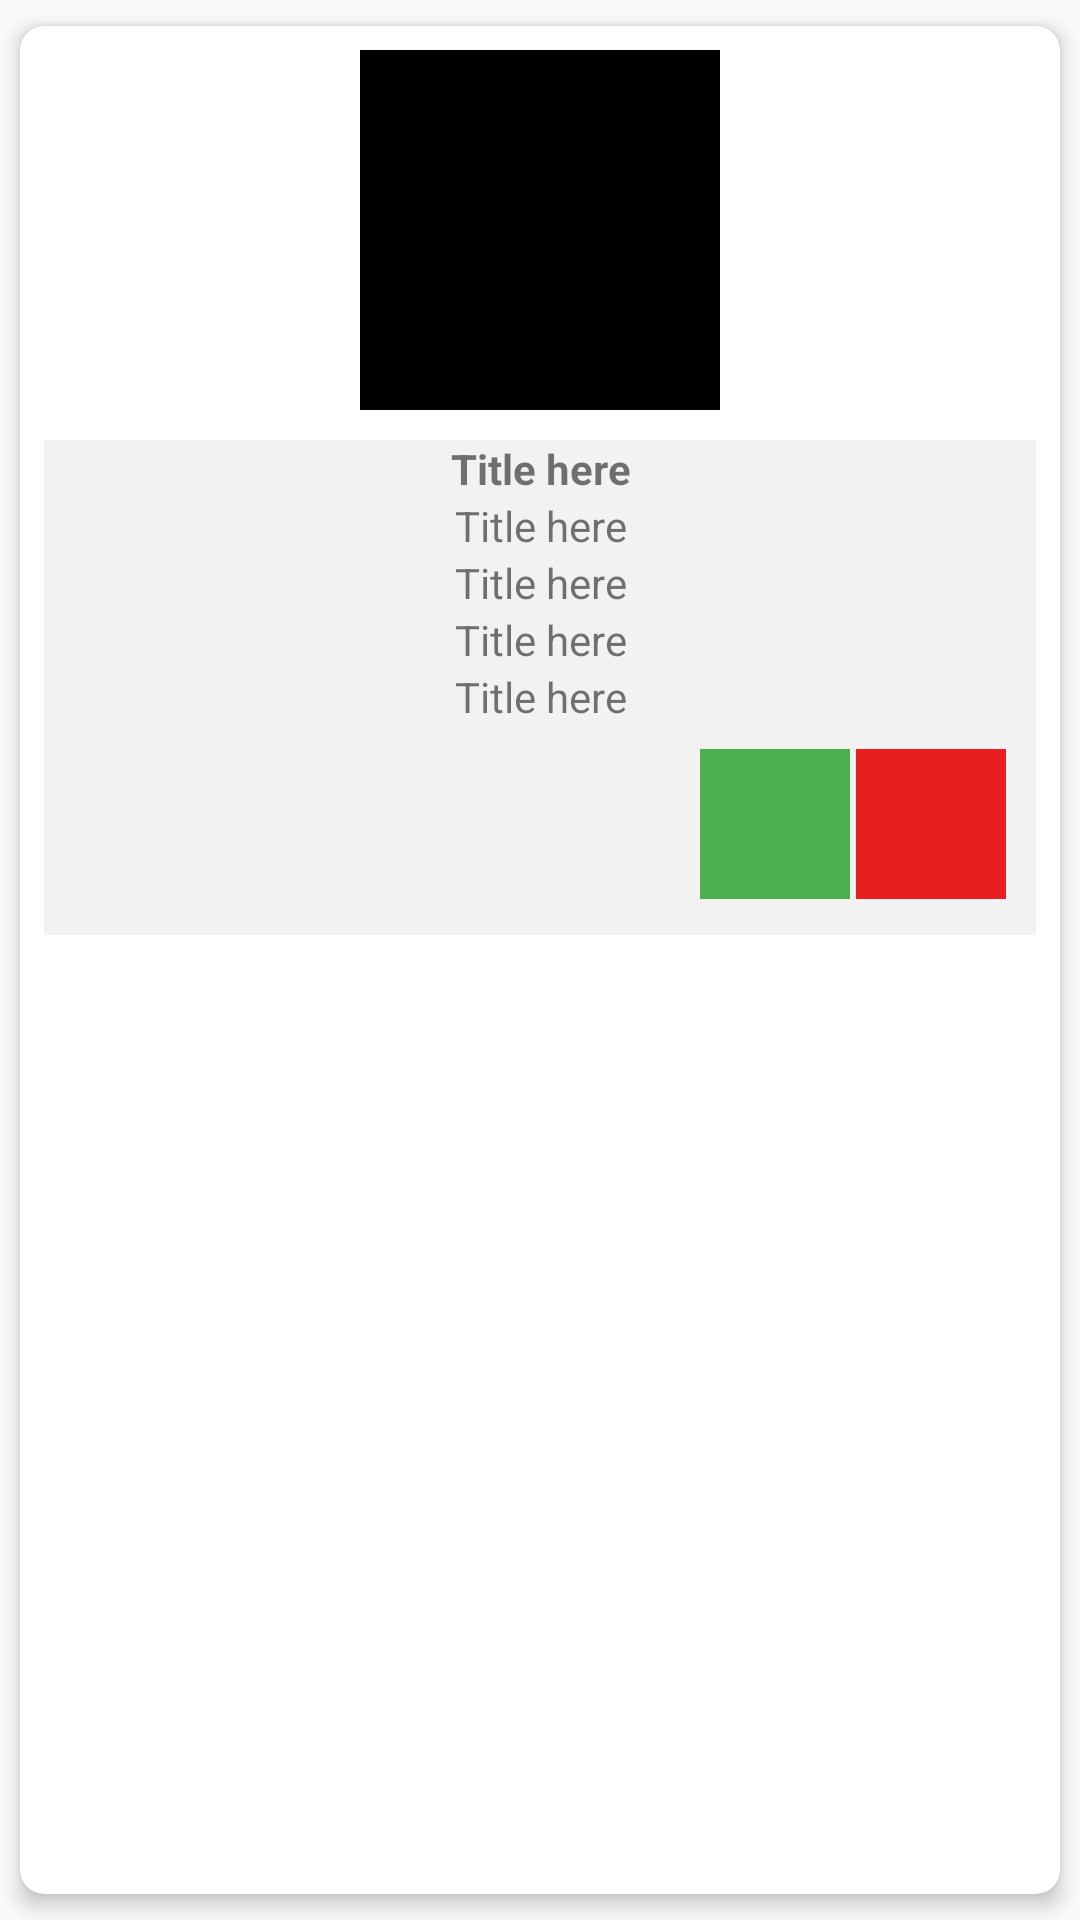

Reconstruct the res/layout file that produces this screen, plus the resources it refers to.
<!-- AndroidManifest.xml: application theme AppTheme -->
<!-- res/layout/quiz_item.xml -->
<layout xmlns:android="http://schemas.android.com/apk/res/android"
    xmlns:app="http://schemas.android.com/apk/res-auto"
    xmlns:tools="http://schemas.android.com/tools">

    <androidx.cardview.widget.CardView
        android:id="@+id/cardSubject"
        android:layout_width="match_parent"
        android:layout_height="wrap_content"
        android:layout_margin="8dp"
        app:cardCornerRadius="8dp"
        app:cardElevation="4dp"
        app:cardUseCompatPadding="true">

        <LinearLayout
            android:layout_width="match_parent"
            android:layout_height="wrap_content"
            android:orientation="vertical"
            android:padding="8dp">

            <ImageView
                android:id="@+id/imgQuestion"
                android:layout_width="120dp"
                android:layout_height="120dp"
                android:layout_gravity="center"
                android:adjustViewBounds="true"
                android:scaleType="fitXY"
                android:src="@color/black" />


            <LinearLayout
                android:layout_width="match_parent"
                android:layout_height="wrap_content"
                android:layout_marginTop="10dp"
                android:background="#f2f2f2"
                android:orientation="vertical">

                <TextView
                    android:id="@+id/txtTitle"
                    android:layout_width="match_parent"
                    android:layout_height="wrap_content"
                    android:gravity="center"
                    android:text="Title here"
                    android:textStyle="bold" />

                <TextView
                    android:id="@+id/txtOpt1"
                    android:layout_width="match_parent"
                    android:layout_height="wrap_content"
                    android:gravity="center"
                    android:text="Title here" />

                <TextView
                    android:id="@+id/txtOpt2"
                    android:layout_width="match_parent"
                    android:layout_height="wrap_content"
                    android:gravity="center"
                    android:text="Title here" />

                <TextView
                    android:id="@+id/txtOpt3"
                    android:layout_width="match_parent"
                    android:layout_height="wrap_content"
                    android:gravity="center"
                    android:text="Title here" />

                <TextView
                    android:id="@+id/txtOpt4"
                    android:layout_width="match_parent"
                    android:layout_height="wrap_content"
                    android:gravity="center"
                    android:text="Title here" />


                <LinearLayout
                    android:layout_width="match_parent"
                    android:layout_height="wrap_content"
                    android:background="#f2f2f2"
                    android:gravity="end"
                    android:orientation="horizontal"
                    android:padding="8dp">

                    <ImageButton
                        android:id="@+id/fabSubjEdit"
                        android:layout_width="50dp"
                        android:layout_height="50dp"
                        android:layout_gravity="end"
                        android:background="#4CAF50"
                        android:padding="5dp"
                        android:src="@drawable/baseline_edit_24"
                        app:tint="@color/white" />

                    <ImageButton
                        android:id="@+id/fabSubjDelete"
                        android:layout_width="50dp"
                        android:layout_height="50dp"
                        android:layout_gravity="end"
                        android:layout_margin="2dp"
                        android:background="#E91E1E"
                        android:padding="5dp"
                        android:src="@drawable/baseline_delete_24"
                        app:tint="@color/white" />
                </LinearLayout>


            </LinearLayout>


        </LinearLayout>
    </androidx.cardview.widget.CardView>
</layout>
<!-- resources referenced by this layout -->
<resources>
  <color name="black">#FF000000</color>
  <color name="white">#FFFFFFFF</color>
  <style name="AppTheme" parent="Theme.AppCompat.Light.NoActionBar">
          
          <item name="android:statusBarColor">#2196F3</item>
          
      </style>
</resources>
